Dataset: 100_whole_foods (GitHub, PaingLinHtike/Nutrify). Classes: almonds, apple, apricot fruit, asparagus, avocado, bacon, bagel, banana, beef meat, beetroot, bell pepper, black beans, blackberries, blueberries, bread, broccoli, brown rice, butter, cabbage, cantaloupe melon, carrots, cashews, cauliflower, celery, cheddar cheese, cherries, chia seeds, chicken breast, chicken thigh, chicken wings, chickpeas, coconut, cod fish, corn, crab, cucumber, dates fruit, duck breast, egg, eggplant, figs fruit, garlic, grapefruit, grapes, green beans, ham, honey, kidney beans, kiwi fruit, lamb chop, lentils, lettuce, lobster, mango fruit, milk, mozzarella cheese, mushrooms, noodles, oats, onion, orange fruit, papaya fruit, pasta, peach fruit, peanut butter, peanuts, pear fruit, peas, pineapple, pistachios, plum fruit, pomegranate, popcorn, pork chop, potato, pumpkin, pumpkin seeds, radish, raspberries, rice, salmon fish, sardines, sesame seeds, shrimp, soybeans, spinach, squid, strawberries, sunflower seeds, sweet potato, tilapia fish, tofu, tomato, tuna fish, turkey breast, turnip, walnuts, watermelon, yogurt, zucchini.

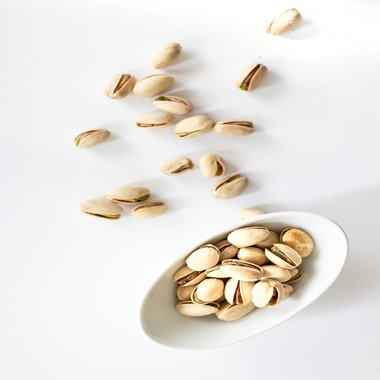
Label: pistachios

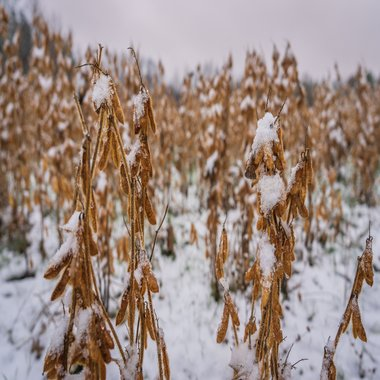
Label: soybeans

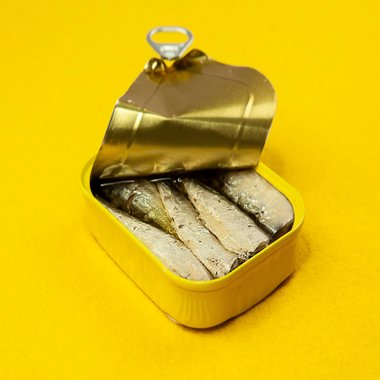
Label: sardines

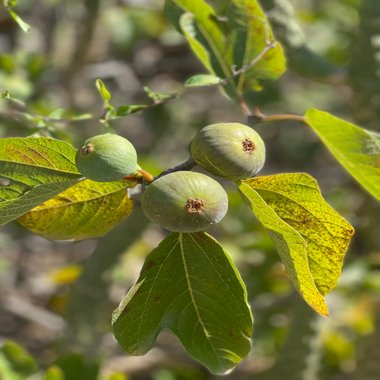
Label: figs fruit

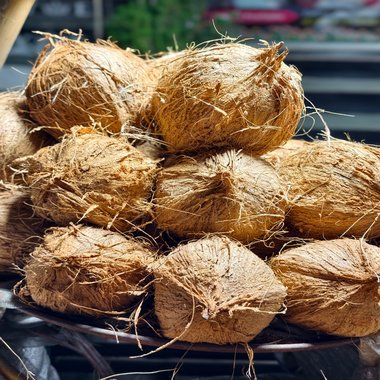
Label: coconut

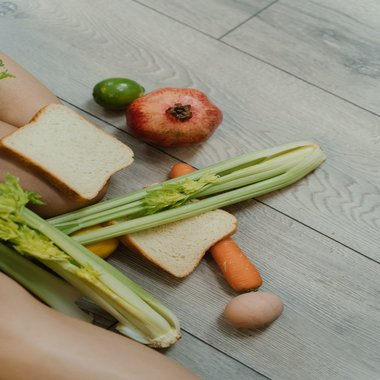
Label: celery
